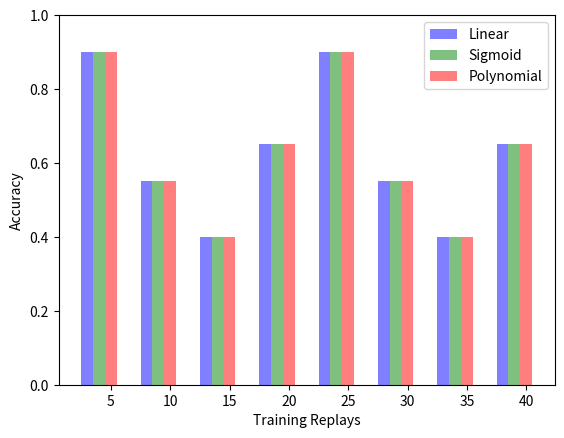

Recreate this plot in Python.
import numpy as np
import matplotlib.pyplot as plt
 
# data to plot
n_groups = 8
Linear = (.90, .55, .40, .65, .90, .55, .40, .65)
Sigmoid = (.90, .55, .40, .65, .90, .55, .40, .65)
Poly = (.90, .55, .40, .65, .90, .55, .40, .65)
 
# create plot
fig, ax = plt.subplots()
index = np.arange(n_groups)
 
rects1 = plt.bar(index, Linear, 0.2, alpha=0.5, color='b', label='Linear')
rects2 = plt.bar(index + 0.2, Sigmoid, 0.2, alpha=0.5, color='g', label='Sigmoid')
rects3 = plt.bar(index + 0.4, Sigmoid, 0.2, alpha=0.5, color='r', label='Polynomial')
plt.axis('tight')
# plt.xlim([0, 50]).tight
plt.ylim([0, 1])

plt.xlabel('Training Replays')
plt.ylabel('Accuracy')
plt.xticks(index + 0.4, [5, 10,15, 20,25, 30,35, 40])
plt.legend()
 
plt.show()

